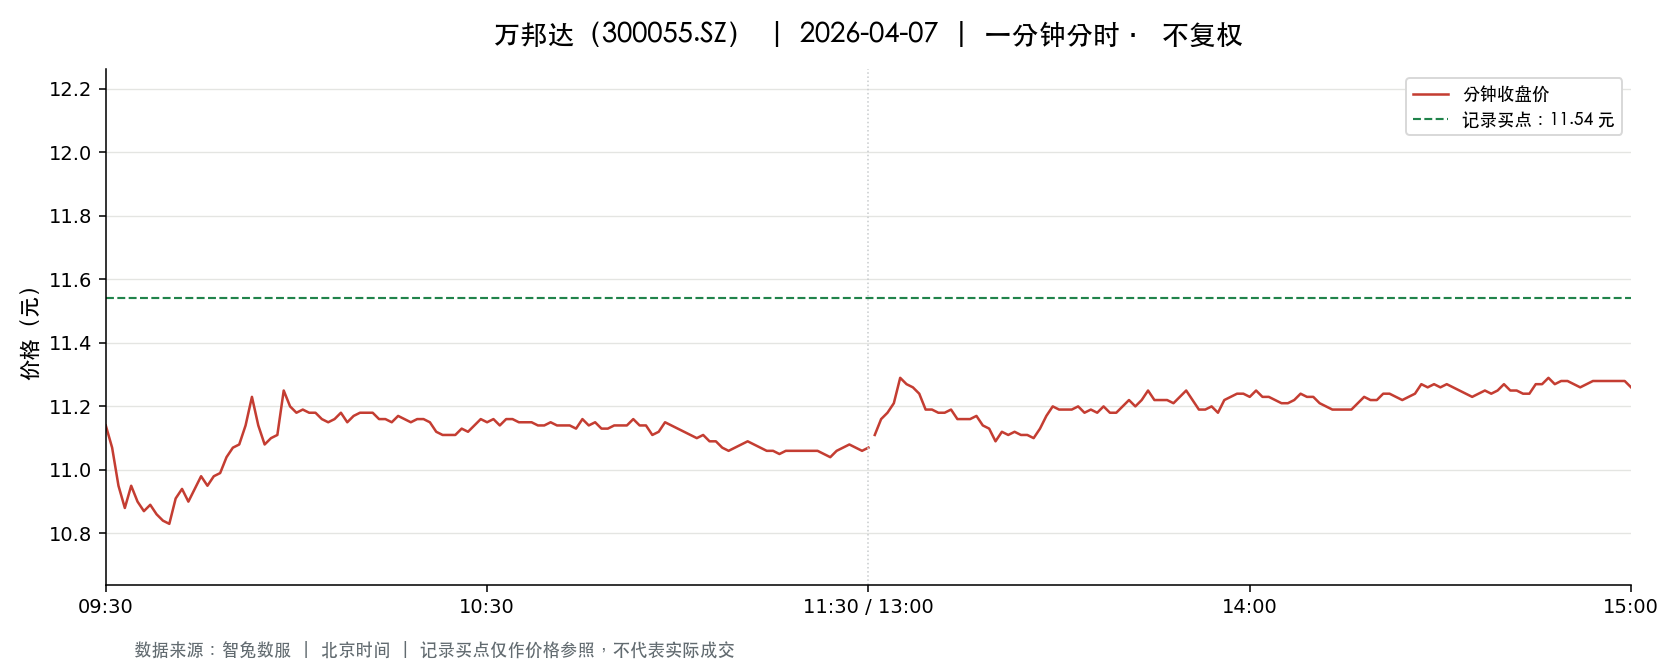

Data behind this chart, as committed beside it:
t, o, h, l, c, v, a, pc, sf
2026-04-07 09:30:00, 11.14, 11.14, 11.14, 11.14, 3228, 3595992, 11.21, 0.0
2026-04-07 09:31:00, 11.15, 11.2, 10.95, 11.07, 17767, 19691628, 11.14, 0.0
2026-04-07 09:32:00, 11.07, 11.07, 10.91, 10.95, 7085, 7799545, 11.07, 0.0
2026-04-07 09:33:00, 10.94, 10.94, 10.85, 10.88, 12722, 13848231, 10.95, 0.0
2026-04-07 09:34:00, 10.88, 10.95, 10.88, 10.95, 4356, 4750381, 10.88, 0.0
2026-04-07 09:35:00, 10.95, 10.95, 10.86, 10.9, 7316, 7974562, 10.95, 0.0
2026-04-07 09:36:00, 10.91, 10.91, 10.86, 10.87, 3304, 3590934, 10.9, 0.0
2026-04-07 09:37:00, 10.86, 10.91, 10.86, 10.89, 4580, 4982282, 10.87, 0.0
2026-04-07 09:38:00, 10.89, 10.9, 10.86, 10.86, 1696, 1844913, 10.89, 0.0
2026-04-07 09:39:00, 10.87, 10.89, 10.82, 10.84, 3733, 4056319, 10.86, 0.0
2026-04-07 09:40:00, 10.82, 10.84, 10.75, 10.83, 12156, 13118141, 10.84, 0.0
2026-04-07 09:41:00, 10.83, 10.93, 10.83, 10.91, 5200, 5656400, 10.83, 0.0
2026-04-07 09:42:00, 10.9, 10.94, 10.89, 10.94, 4042, 4412508, 10.91, 0.0
2026-04-07 09:43:00, 10.94, 10.95, 10.9, 10.9, 3614, 3939794, 10.94, 0.0
2026-04-07 09:44:00, 10.9, 10.95, 10.9, 10.94, 3021, 3297959, 10.9, 0.0
2026-04-07 09:45:00, 10.93, 10.98, 10.93, 10.98, 4555, 4987936, 10.94, 0.0
2026-04-07 09:46:00, 10.98, 10.98, 10.94, 10.95, 3527, 3865408, 10.98, 0.0
2026-04-07 09:47:00, 10.94, 10.98, 10.94, 10.98, 2061, 2258877, 10.95, 0.0
2026-04-07 09:48:00, 10.99, 11.01, 10.96, 10.99, 2488, 2733383, 10.98, 0.0
2026-04-07 09:49:00, 10.99, 11.04, 10.99, 11.04, 1222, 1345922, 10.99, 0.0
2026-04-07 09:50:00, 11.05, 11.07, 11.04, 11.07, 1516, 1675767, 11.04, 0.0
2026-04-07 09:51:00, 11.07, 11.08, 11.04, 11.08, 2762, 3053943, 11.07, 0.0
2026-04-07 09:52:00, 11.1, 11.16, 11.1, 11.14, 3091, 3441263, 11.08, 0.0
2026-04-07 09:53:00, 11.14, 11.24, 11.14, 11.23, 3281, 3667878, 11.14, 0.0
2026-04-07 09:54:00, 11.22, 11.27, 11.12, 11.14, 3177, 3556658, 11.23, 0.0
2026-04-07 09:55:00, 11.14, 11.15, 11.08, 11.08, 2136, 2375800, 11.14, 0.0
2026-04-07 09:56:00, 11.07, 11.11, 11.06, 11.1, 2040, 2261764, 11.08, 0.0
2026-04-07 09:57:00, 11.1, 11.11, 11.1, 11.11, 416.0, 462069, 11.1, 0.0
2026-04-07 09:58:00, 11.12, 11.26, 11.12, 11.25, 3147, 3521529, 11.11, 0.0
2026-04-07 09:59:00, 11.26, 11.26, 11.19, 11.2, 942.0, 1058603, 11.25, 0.0
2026-04-07 10:00:00, 11.2, 11.21, 11.18, 11.18, 735.0, 822610, 11.2, 0.0
2026-04-07 10:01:00, 11.2, 11.2, 11.18, 11.19, 713.0, 797928, 11.18, 0.0
2026-04-07 10:02:00, 11.18, 11.2, 11.18, 11.18, 611.0, 683703, 11.19, 0.0
2026-04-07 10:03:00, 11.18, 11.21, 11.18, 11.18, 1254, 1403417, 11.18, 0.0
2026-04-07 10:04:00, 11.19, 11.19, 11.15, 11.16, 730.0, 815305, 11.18, 0.0
2026-04-07 10:05:00, 11.15, 11.16, 11.12, 11.15, 545.0, 607543, 11.16, 0.0
2026-04-07 10:06:00, 11.15, 11.16, 11.13, 11.16, 1409, 1571175, 11.15, 0.0
2026-04-07 10:07:00, 11.17, 11.18, 11.15, 11.18, 565.0, 630622, 11.16, 0.0
2026-04-07 10:08:00, 11.17, 11.18, 11.15, 11.15, 469.0, 523587, 11.18, 0.0
2026-04-07 10:09:00, 11.16, 11.17, 11.15, 11.17, 410.0, 457653, 11.15, 0.0
2026-04-07 10:10:00, 11.17, 11.18, 11.16, 11.18, 270.0, 301577, 11.17, 0.0
2026-04-07 10:11:00, 11.18, 11.19, 11.16, 11.18, 667.0, 745472, 11.18, 0.0
2026-04-07 10:12:00, 11.19, 11.19, 11.17, 11.18, 195.0, 218040, 11.18, 0.0
2026-04-07 10:13:00, 11.17, 11.18, 11.15, 11.16, 876.0, 978167, 11.18, 0.0
2026-04-07 10:14:00, 11.17, 11.17, 11.13, 11.16, 705.0, 785878, 11.16, 0.0
2026-04-07 10:15:00, 11.15, 11.16, 11.14, 11.15, 1881, 2094225, 11.16, 0.0
2026-04-07 10:16:00, 11.15, 11.18, 11.14, 11.17, 819.0, 914539, 11.15, 0.0
2026-04-07 10:17:00, 11.17, 11.19, 11.16, 11.16, 1557, 1740357, 11.17, 0.0
2026-04-07 10:18:00, 11.17, 11.18, 11.14, 11.15, 1091, 1218219, 11.16, 0.0
2026-04-07 10:19:00, 11.16, 11.18, 11.15, 11.16, 415.0, 463214, 11.15, 0.0
2026-04-07 10:20:00, 11.16, 11.17, 11.15, 11.16, 573.0, 639642, 11.16, 0.0
2026-04-07 10:21:00, 11.15, 11.16, 11.15, 11.15, 303.0, 337963, 11.16, 0.0
2026-04-07 10:22:00, 11.15, 11.16, 11.11, 11.12, 843.0, 939527, 11.15, 0.0
2026-04-07 10:23:00, 11.11, 11.12, 11.11, 11.11, 939.0, 1043599, 11.12, 0.0
2026-04-07 10:24:00, 11.1, 11.12, 11.09, 11.11, 822.0, 912600, 11.11, 0.0
2026-04-07 10:25:00, 11.14, 11.14, 11.11, 11.11, 377.0, 419405, 11.11, 0.0
2026-04-07 10:26:00, 11.12, 11.14, 11.12, 11.13, 552.0, 614326, 11.11, 0.0
2026-04-07 10:27:00, 11.13, 11.13, 11.12, 11.12, 390.0, 433950, 11.13, 0.0
2026-04-07 10:28:00, 11.12, 11.17, 11.12, 11.14, 1315, 1466559, 11.12, 0.0
2026-04-07 10:29:00, 11.15, 11.16, 11.15, 11.16, 325.0, 362392, 11.14, 0.0
... 181 more rows
